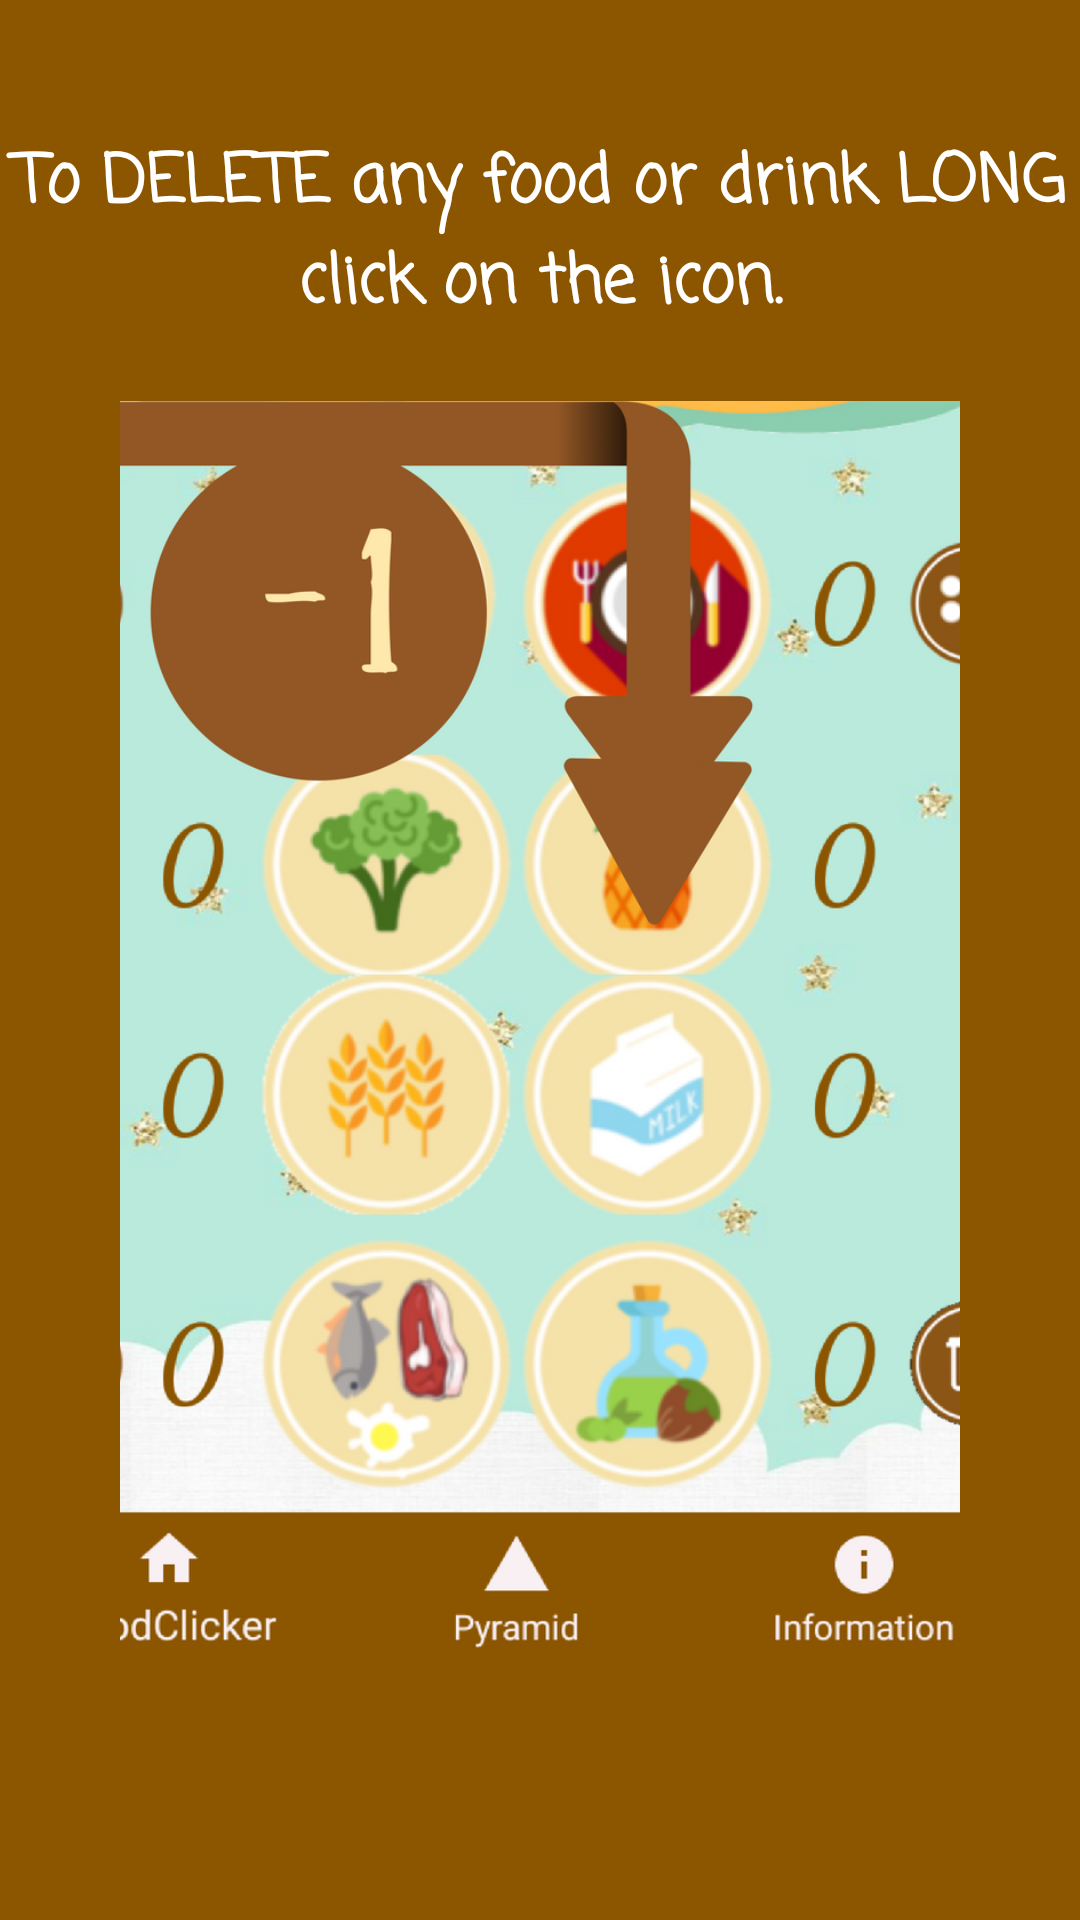

Reconstruct the res/layout file that produces this screen, plus the resources it refers to.
<!-- AndroidManifest.xml: application theme Theme.AppCompat.Light.NoActionBar -->
<!-- res/layout/slide_screen3.xml -->
<?xml version="1.0" encoding="utf-8"?>
<RelativeLayout xmlns:android="http://schemas.android.com/apk/res/android"
    android:layout_width="match_parent"
    android:layout_height="match_parent"
    android:background="@color/colorPrimaryDark">

    <LinearLayout
        android:layout_width="wrap_content"
        android:layout_height="wrap_content"
        android:layout_centerInParent="true"
        android:gravity="center_horizontal"
        android:orientation="vertical">

        <TextView
            android:layout_width="wrap_content"
            android:layout_height="wrap_content"
            android:textAlignment="center"
            android:fontFamily="casual"
            android:text="@string/slide_3_title"
            android:textColor="@android:color/white"
            android:textSize="@dimen/slide_title"
            android:layout_marginBottom="@dimen/slide_title"
            android:textStyle="bold" />

        <ImageView
            android:layout_width="@dimen/tutorial_image_width"
            android:layout_height="@dimen/tutorial_image_height"
            android:src="@drawable/tutorial3" />

        <TextView
            android:layout_width="wrap_content"
            android:layout_height="wrap_content"
            android:layout_marginTop="20dp"
             android:text="@string/slide_3_desc"
            android:textAlignment="center"
            android:textColor="@android:color/white"
            android:textSize="@dimen/slide_desc" />
    </LinearLayout>
</RelativeLayout>
<!-- resources referenced by this layout -->
<resources>
  <color name="colorPrimaryDark">#8C5600</color>
  <dimen name="slide_desc">16dp</dimen>
  <dimen name="slide_title">22dp</dimen>
  <dimen name="tutorial_image_height">420dp</dimen>
  <dimen name="tutorial_image_width">320dp</dimen>
  <!-- drawable tutorial3: png bitmap (drawable, 408063 bytes) -->
  <string name="slide_3_desc" />
  <string name="slide_3_title">To DELETE any food or drink LONG click on the icon.</string>
</resources>
